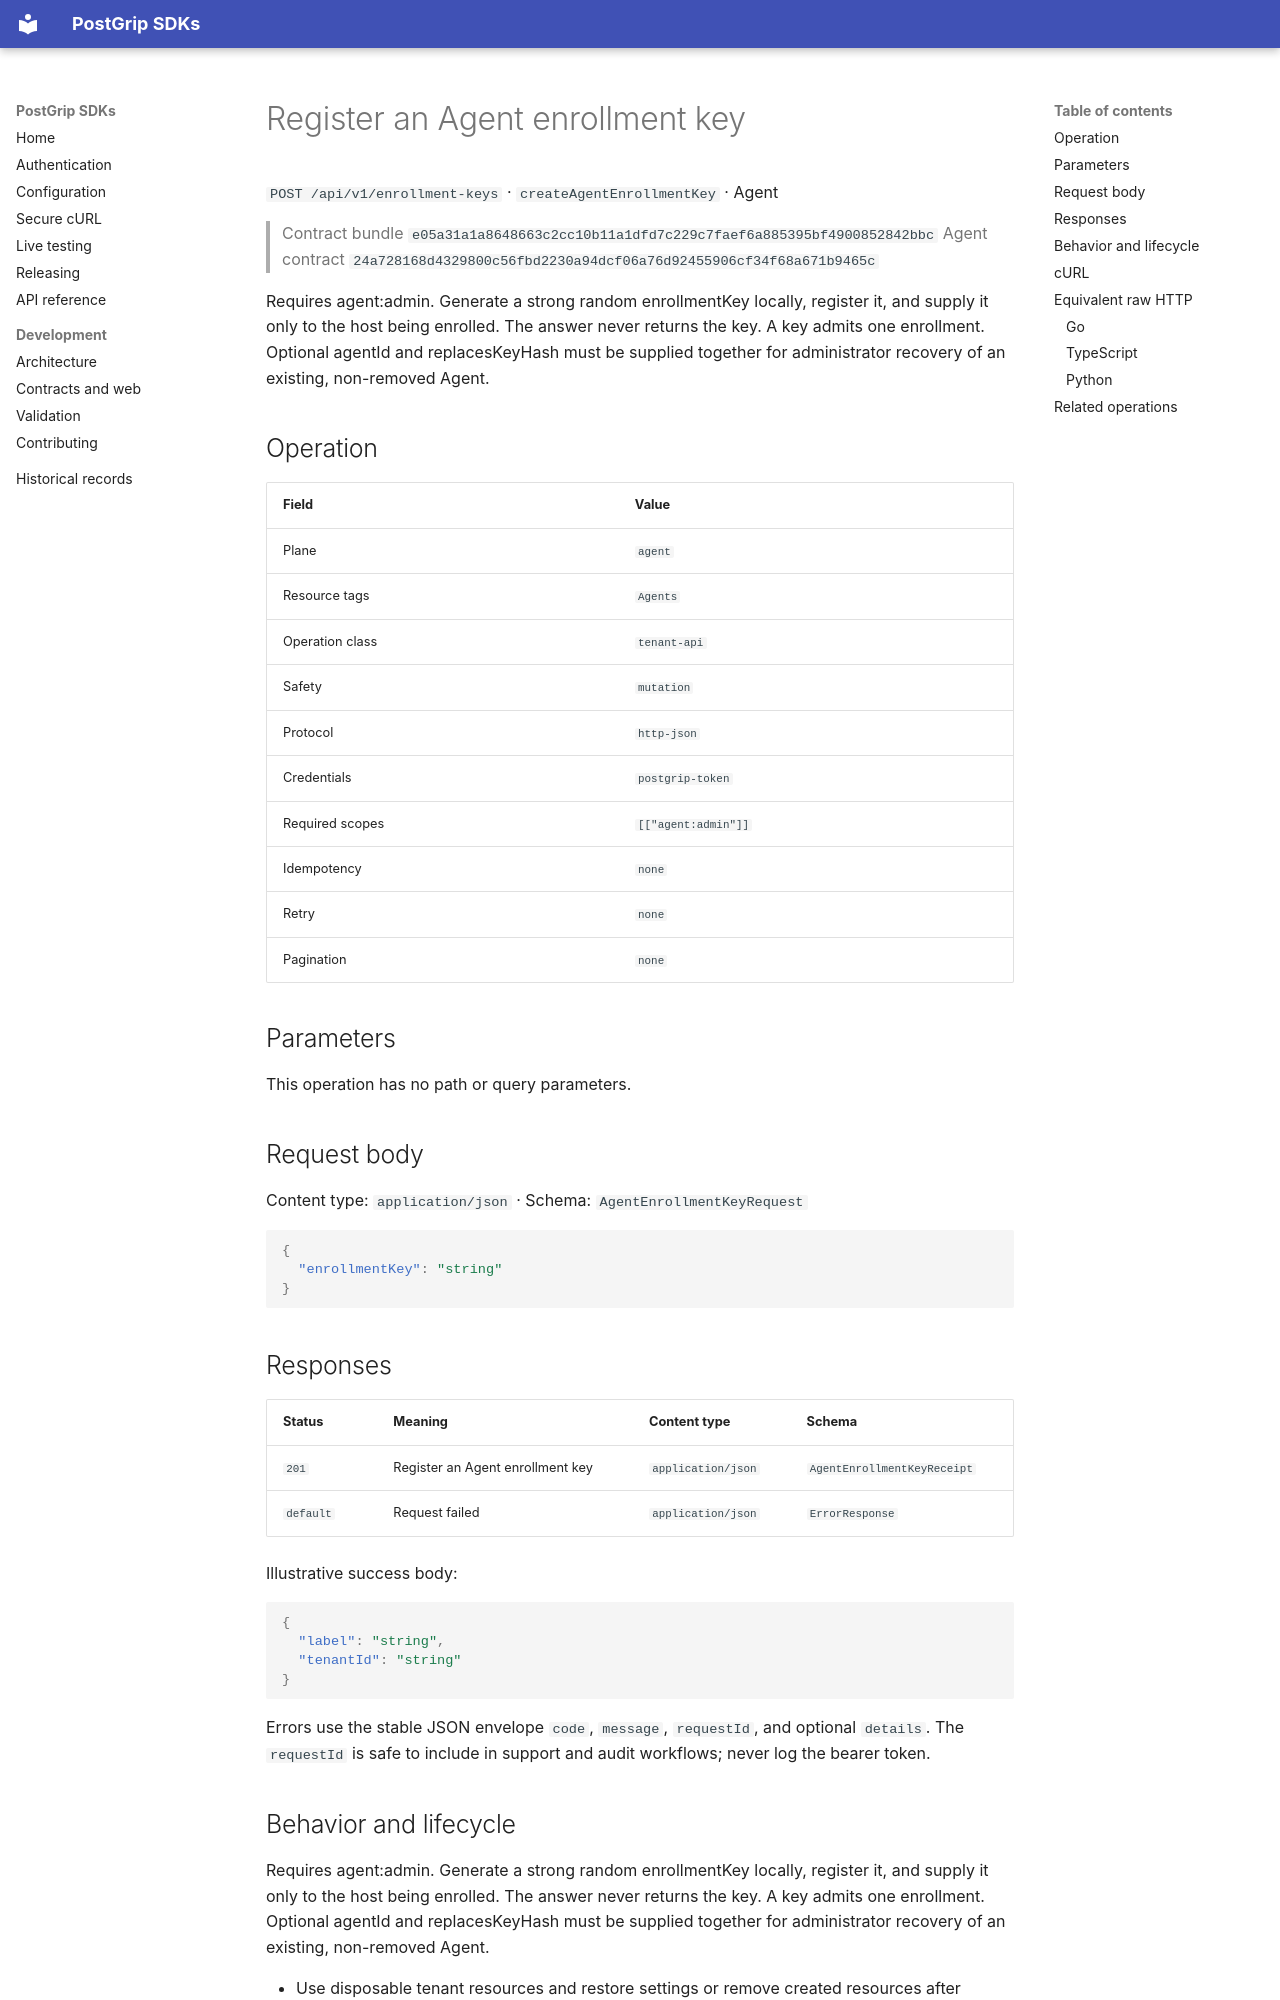

repository: postgrip-io/postgrip-sdk · page: reference/e05a31a1a8648663c2cc10b11a1dfd7c229c7faef6a885395bf4900852842bbc/agent/createAgentEnrollmentKey/index.html · generator: mkdocs

# Register an Agent enrollment key

`POST /api/v1/enrollment-keys` · `createAgentEnrollmentKey` · Agent

> Contract bundle `e05a31a1a8648663c2cc10b11a1dfd7c229c7faef6a885395bf4900852842bbc`
> Agent contract `24a728168d4329800c56fbd2230a94dcf06a76d92455906cf34f68a671b9465c`

Requires agent:admin. Generate a strong random enrollmentKey locally, register it, and supply it only to the host being enrolled. The answer never returns the key. A key admits one enrollment. Optional agentId and replacesKeyHash must be supplied together for administrator recovery of an existing, non-removed Agent.

## Operation

| Field | Value |
| --- | --- |
| Plane | `agent` |
| Resource tags | `Agents` |
| Operation class | `tenant-api` |
| Safety | `mutation` |
| Protocol | `http-json` |
| Credentials | `postgrip-token` |
| Required scopes | `[["agent:admin"]]` |
| Idempotency | `none` |
| Retry | `none` |
| Pagination | `none` |

## Parameters

This operation has no path or query parameters.

## Request body

Content type: `application/json` · Schema: `AgentEnrollmentKeyRequest`

```json
{
  "enrollmentKey": "string"
}
```

## Responses

| Status | Meaning | Content type | Schema |
| --- | --- | --- | --- |
| `201` | Register an Agent enrollment key | `application/json` | `AgentEnrollmentKeyReceipt` |
| `default` | Request failed | `application/json` | `ErrorResponse` |

Illustrative success body:

```json
{
  "label": "string",
  "tenantId": "string"
}
```

Errors use the stable JSON envelope `code`, `message`, `requestId`, and optional `details`.
The `requestId` is safe to include in support and audit workflows; never log the bearer token.

## Behavior and lifecycle

Requires agent:admin. Generate a strong random enrollmentKey locally, register it, and supply it only to the host being enrolled. The answer never returns the key. A key admits one enrollment. Optional agentId and replacesKeyHash must be supplied together for administrator recovery of an existing, non-removed Agent.

- Use disposable tenant resources and restore settings or remove created resources after verification.
